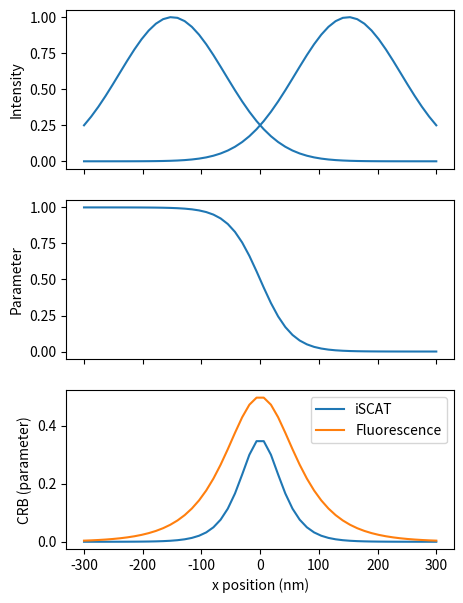

Here is the Python script that generated this plot: (Note: this script raises an exception after producing the figure.)
import numpy as np
from matplotlib import pyplot as plt

xvals = np.linspace(-300, 300)
fwhm = 212
L = 300

gauss1 = np.exp(-4 * np.log(2) * ((xvals - L / 2) / fwhm) ** 2)
gauss2 = np.exp(-4 * np.log(2) * ((xvals + L / 2) / fwhm) ** 2)

frac = (-4 * np.log(2) * xvals * L) / (fwhm ** 2)

param = np.exp(frac) / (2 * np.cosh(frac))

crbparam = (param * (1-param) / np.sqrt(param ** 2 + (1 - param) ** 2))
crbparam_fluo = np.sqrt(param * (1 - param))

fig, (ax1, ax2, ax3) = plt.subplots(3, 1, sharex=True, figsize=(5, 7))
ax1.plot(xvals, gauss1, color='C0')
ax1.plot(xvals, gauss2, color='C0')

ax2.plot(xvals, param)

ax3.plot(xvals, crbparam, label='iSCAT')
ax3.plot(xvals, crbparam_fluo, label='Fluorescence')

ax1.set_ylabel('Intensity')
ax2.set_ylabel('Parameter')
ax3.set_ylabel('CRB (parameter)')
ax3.set_xlabel('x position (nm)')

ax3.legend()

plt.savefig('../out/crb_param.png')
plt.show()
